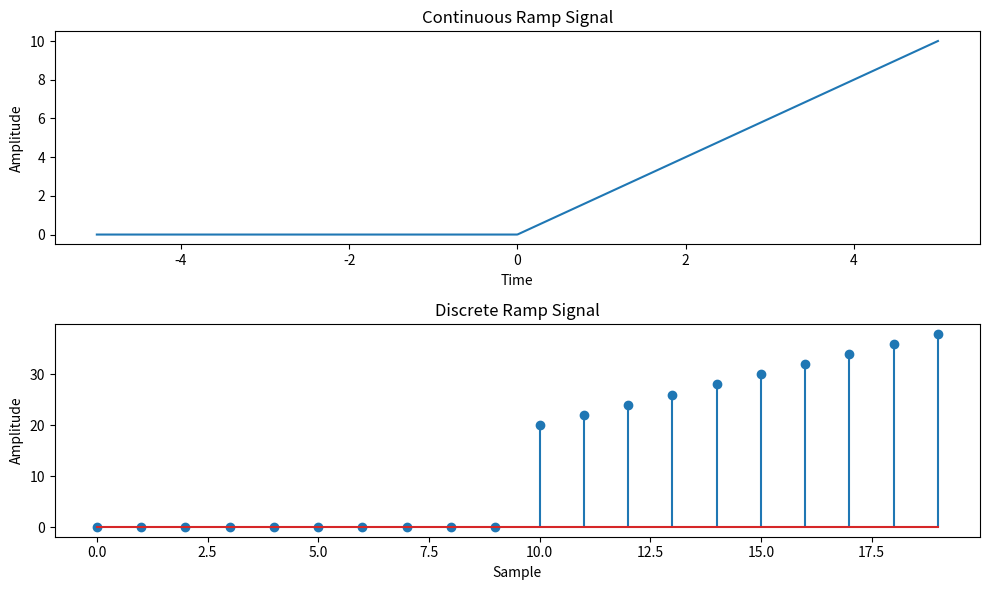

Recreate this plot in Python.
import matplotlib.pyplot as plt
import numpy as np


def simulate_continuous_ramp(time, slope):
    ramp = np.zeros_like(time)
    ramp[time >= 0] = slope * time[time >= 0]
    return ramp


def simulate_discrete_ramp(num_samples, slope):
    ramp = np.zeros(num_samples)
    ramp[num_samples // 2:] = slope * np.arange(num_samples // 2, num_samples)
    return ramp


# Define the time range for the continuous ramp signal
time = np.linspace(-5, 5, 1000)  # Time range from -5 to 5

# Define the number of samples and slope for the discrete ramp signal
num_samples = 20  # Number of samples
slope = 2  # Slope of the ramp

# Simulate the continuous ramp signal
continuous_ramp = simulate_continuous_ramp(time, slope)

# Simulate the discrete ramp signal
discrete_ramp = simulate_discrete_ramp(num_samples, slope)

# Plot and display the continuous and discrete ramp signals
plt.figure(figsize=(10, 6))
plt.subplot(2, 1, 1)
plt.plot(time, continuous_ramp)
plt.title('Continuous Ramp Signal')
plt.xlabel('Time')
plt.ylabel('Amplitude')

plt.subplot(2, 1, 2)
plt.stem(discrete_ramp)
plt.title('Discrete Ramp Signal')
plt.xlabel('Sample')
plt.ylabel('Amplitude')

plt.tight_layout()
plt.show()
